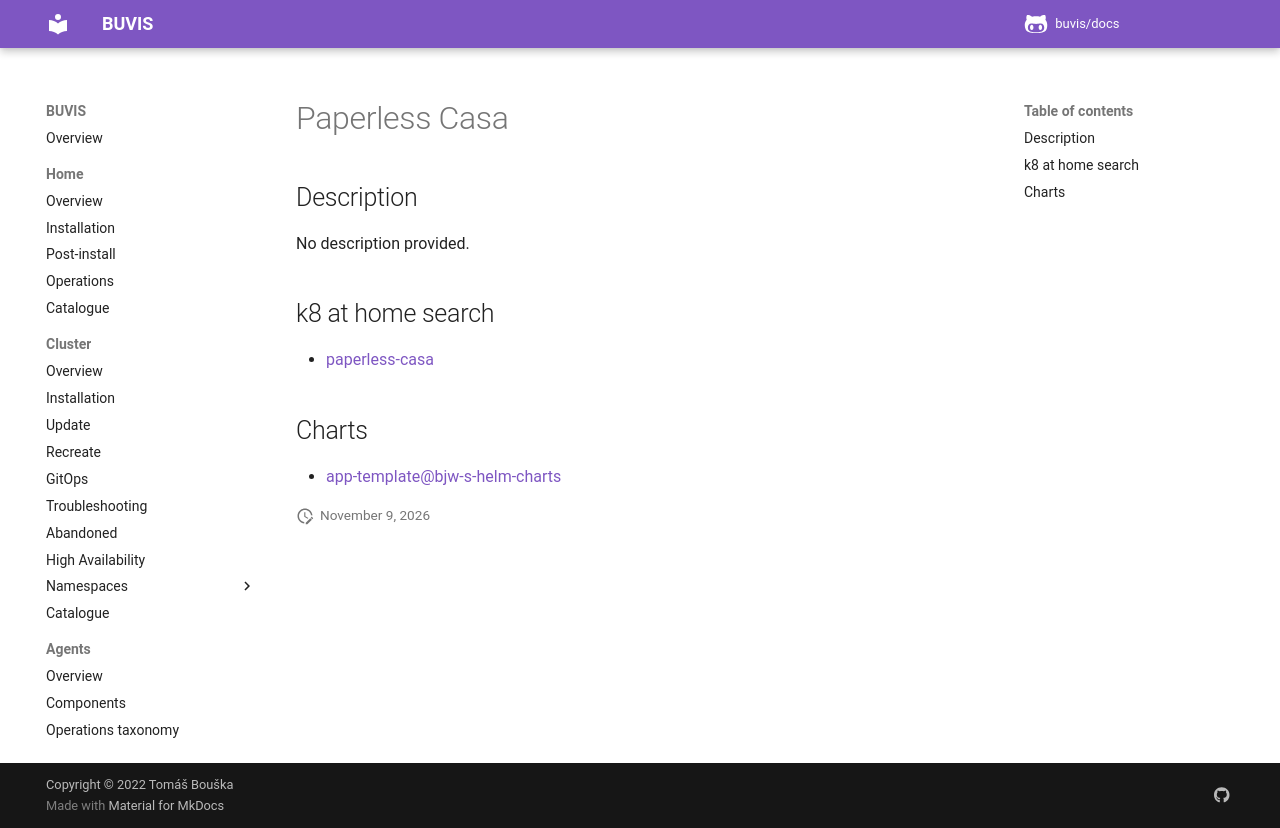

repository: buvis/docs · page: cluster/catalogue/paperless-casa/index.html · generator: mkdocs

# Paperless Casa

## Description

No description provided.

## k8 at home search

- [paperless-casa](https://nanne.dev/k8s-at-home-search/#/paperless-casa)

## Charts

- [app-template@bjw-s-helm-charts](https://bjw-s.github.io/helm-charts/)
